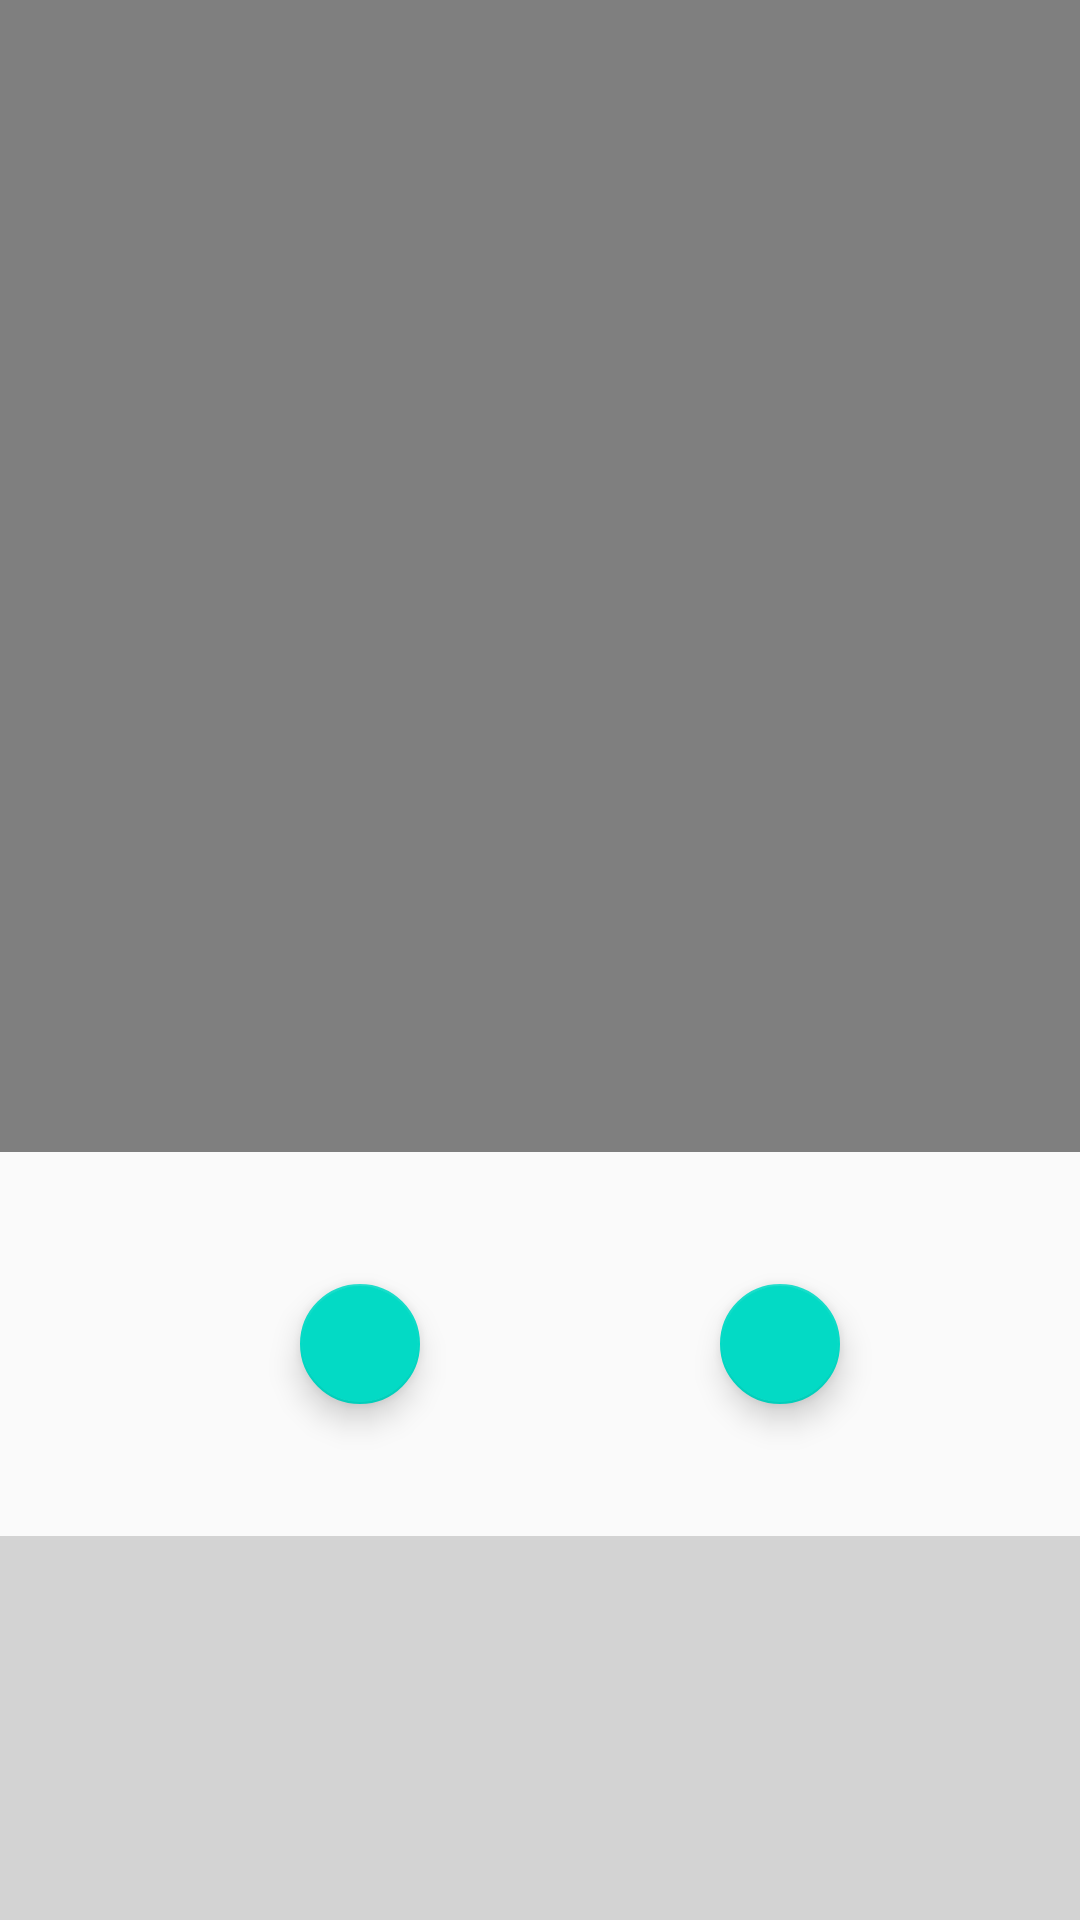

Produce the Android XML layout that renders to this screen, including the resource entries it uses.
<!-- AndroidManifest.xml: application theme AppTheme -->
<!-- res/layout/content_main.xml -->
<?xml version="1.0" encoding="utf-8"?>
<LinearLayout xmlns:android="http://schemas.android.com/apk/res/android"
    xmlns:app="http://schemas.android.com/apk/res-auto"
    xmlns:tools="http://schemas.android.com/tools"
    android:layout_width="match_parent"
    android:orientation="vertical"
    android:layout_height="match_parent"
    app:layout_behavior="@string/appbar_scrolling_view_behavior"
    tools:context="com.chandramani.alien.trelltask.MainActivity"
   >
<LinearLayout
    android:layout_width="match_parent"
    android:layout_height="match_parent"
    android:layout_weight="2">
    <VideoView
            android:layout_width="match_parent"
            android:layout_height="match_parent"
        android:layout_gravity="center"
            android:id="@+id/Imageframes"/>
</LinearLayout>

    <FrameLayout
            android:layout_width="match_parent"
            android:layout_height="match_parent"
            android:layout_weight="3">
        <HorizontalScrollView
            android:layout_width="match_parent"
            android:layout_height="match_parent"
            android:fillViewport="true">
        <LinearLayout
            android:layout_width="match_parent"
            android:layout_height="match_parent"
            android:orientation="vertical">
            <LinearLayout
                android:layout_width="wrap_content"
                android:layout_height="match_parent"
                android:orientation="horizontal"
                android:layout_weight="1"
                android:id="@+id/imageviewframes2">

            </LinearLayout>
            <LinearLayout
                android:layout_width="match_parent"
                android:layout_height="match_parent"
                android:layout_weight="1"
                android:background="#D3D3D3"
                android:id="@+id/scalevieww"
                android:orientation="horizontal"

               >
            </LinearLayout>


        </LinearLayout>

        </HorizontalScrollView>
<LinearLayout
    android:layout_width="match_parent"
    android:layout_height="match_parent"
    android:orientation="vertical">


            <LinearLayout
                android:layout_width="match_parent"
                android:layout_height="match_parent"
                android:layout_weight="1"
                android:id="@+id/imageProgress1"
                android:orientation="horizontal">
                <android.support.design.widget.FloatingActionButton
                        android:layout_width="40dp"
                        android:layout_height="40dp"
                    android:foreground="@drawable/rangeebars"
                    android:layout_gravity="center"
                        android:id="@+id/image1thumb2"
                        android:layout_marginLeft="100dp"/>
                <android.support.design.widget.FloatingActionButton
                    android:layout_width="40dp"
                    android:layout_height="40dp"
                    android:foreground="@drawable/rangeebars"
                    android:layout_gravity="center"
                    android:id="@+id/image1thumb"
                    android:layout_marginLeft="100dp"/>
            </LinearLayout>
    <LinearLayout
        android:layout_width="match_parent"
        android:layout_height="match_parent"
        android:layout_weight="1"

        >

    </LinearLayout>
</LinearLayout>
        </FrameLayout>

</LinearLayout>
<!-- resources referenced by this layout -->
<resources>
  <!-- drawable rangeebars (drawable) -->
  <?xml version="1.0" encoding="utf-8"?>
  <rotate android:fromDegrees="90"
      android:toDegrees="90"
      xmlns:android="http://schemas.android.com/apk/res/android">
  
      <shape android:shape="oval"
          xmlns:android="http://schemas.android.com/apk/res/android">
          <size
              android:height="40dp"
              android:width="40dp"/>
          <solid
              android:color="#FFFFFF"/>
      </shape>
  </rotate>
  <style name="AppTheme" parent="Theme.AppCompat.Light.DarkActionBar">
          
          <item name="colorPrimary">@color/colorPrimary</item>
          <item name="colorPrimaryDark">@color/colorPrimaryDark</item>
          <item name="colorAccent">@color/colorAccent</item>
      </style>
  <!-- not gathered from this repository: default colours our renderer supplied (Android Studio template values) -->
  <color name="colorPrimary">#FF6200EE</color>
  <color name="colorPrimaryDark">#FF3700B3</color>
  <color name="colorAccent">#FF03DAC5</color>
</resources>
